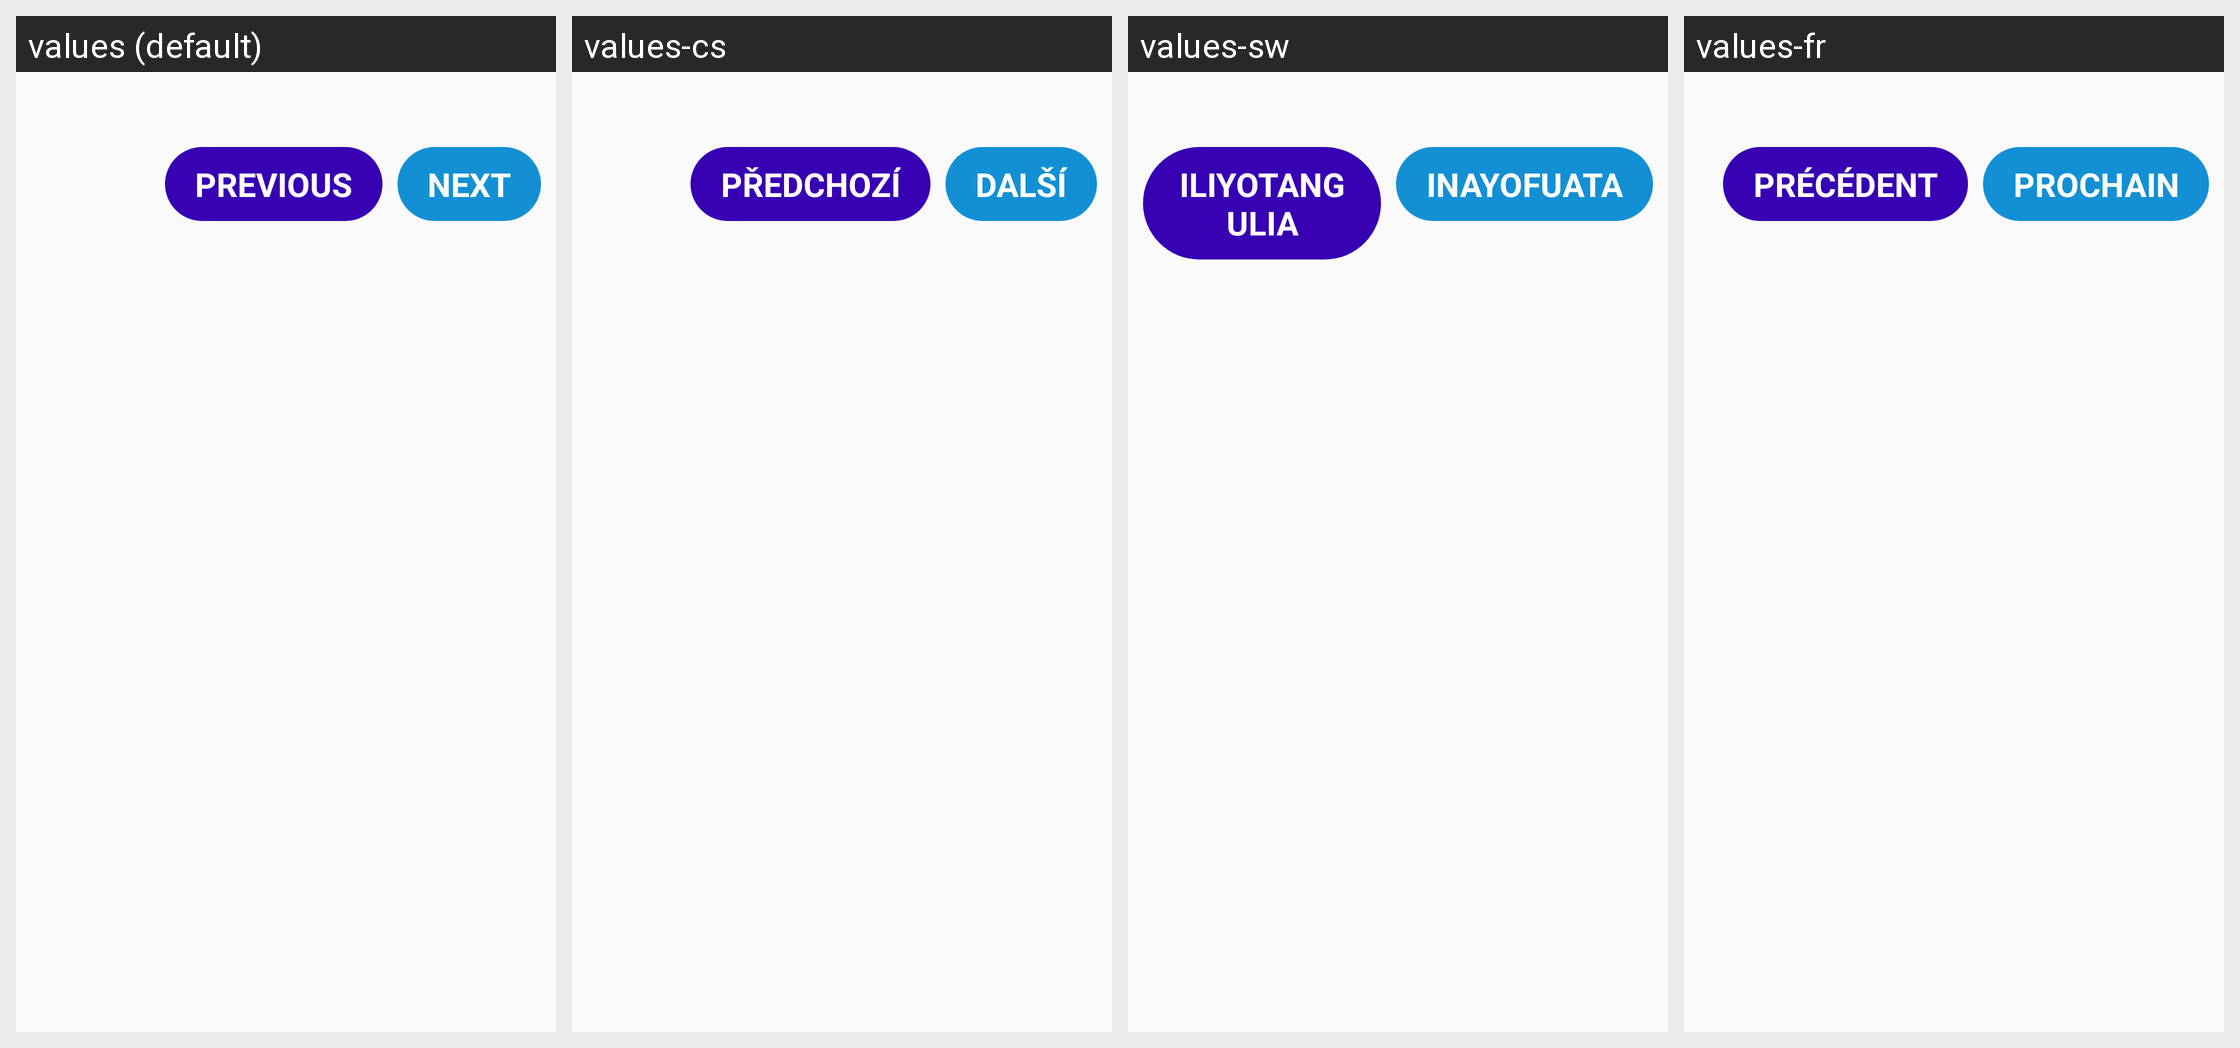

Translations of the strings shown on this Android screen, per locale in the grid:
Android screen res/layout/native_json_form_fragment_wizard.xml rendered under 4 locales, left to right: values (default), values-cs, values-sw, values-fr. Device: Nexus 5 (rendered at 1080×1920; each locale shown at half size, 540×960, under a caption strip naming it); theme NativeFormsAppTheme.
Other locales in the repository, not shown: values-ar, values-id, values-pt-rBR, values-th.
Strings drawn on this screen, with the default value and each locale's value (text and hints the layout hard-codes, and strings that could not be matched under every locale, appear in the picture but are not listed):

previous
  values: Previous
  values-cs: Předchozí
  values-sw: Iliyotangulia
  values-fr: Précédent

next
  values: Next
  values-cs: Další
  values-sw: Inayofuata
  values-fr: Prochain
